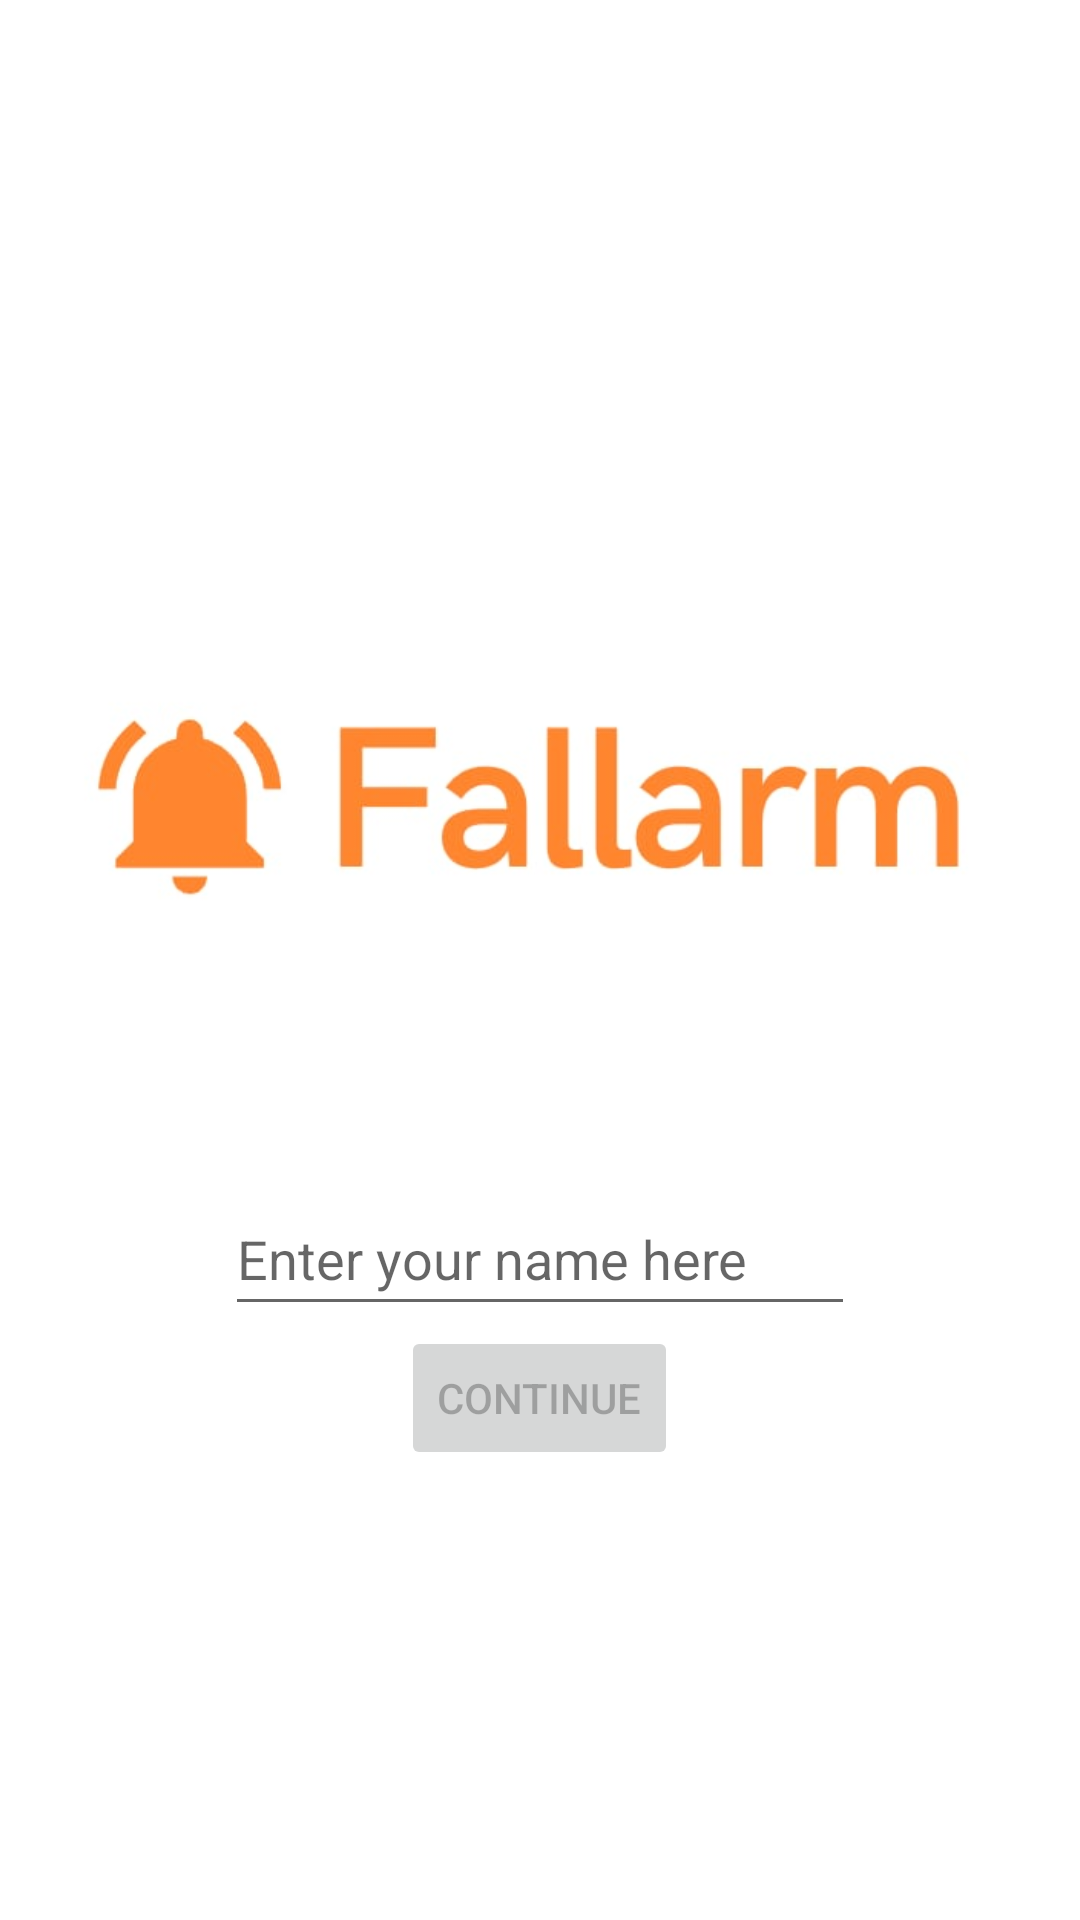

Android layout source for this screen:
<!-- AndroidManifest.xml: application theme Theme.Fallarm -->
<!-- res/layout/activity_name.xml -->
<?xml version="1.0" encoding="utf-8"?>
<LinearLayout xmlns:android="http://schemas.android.com/apk/res/android"
    xmlns:tools="http://schemas.android.com/tools"
    android:id="@+id/main"
    android:layout_width="match_parent"
    android:layout_height="match_parent"
    android:orientation="vertical"
    android:gravity="center"
    tools:context=".NameActivity">

    <ImageView
        android:id="@+id/myImageView"
        android:layout_width="wrap_content"
        android:layout_height="wrap_content"
        android:layout_marginHorizontal="20dp"
        android:src="@drawable/logo"
        android:contentDescription="@string/logo" />

    <EditText
        android:id="@+id/name_field"
        android:layout_width="wrap_content"
        android:layout_height="48dp"
        android:autofillHints="name"
        android:ems="10"
        android:inputType="text"
        android:hint="@string/name_prompt" />

    <Button
        android:id="@+id/continue_button"
        android:layout_width="wrap_content"
        android:layout_height="wrap_content"
        android:enabled="false"
        android:text="@string/continue_button_text" />
</LinearLayout>
<!-- resources referenced by this layout -->
<resources>
  <!-- drawable logo: jpg bitmap (drawable, 12015 bytes) -->
  <string name="continue_button_text">Continue</string>
  <string name="logo">Fallarm Logo</string>
  <string name="name_prompt">Enter your name here</string>
  <style name="Theme.Fallarm" parent="Theme.MaterialComponents.DayNight.DarkActionBar">
          
          <item name="colorPrimary">@color/main_orange</item>
          <item name="colorPrimaryVariant">@color/darker_orange</item>
          <item name="colorOnPrimary">@color/white</item>
          
          <item name="colorSecondary">@color/navy</item>
          <item name="colorSecondaryVariant">@color/lighter_navy</item>
          <item name="colorOnSecondary">@color/white</item>
          
          <item name="android:statusBarColor">?attr/colorPrimaryVariant</item>
          
      </style>
  <color name="main_orange">#FF8000</color>
  <color name="darker_orange">#FF4A00</color>
  <color name="white">#FFFFFFFF</color>
  
      // Custom colors
  <color name="navy">#1E3E62</color>
  <color name="lighter_navy">#276198</color>
</resources>
